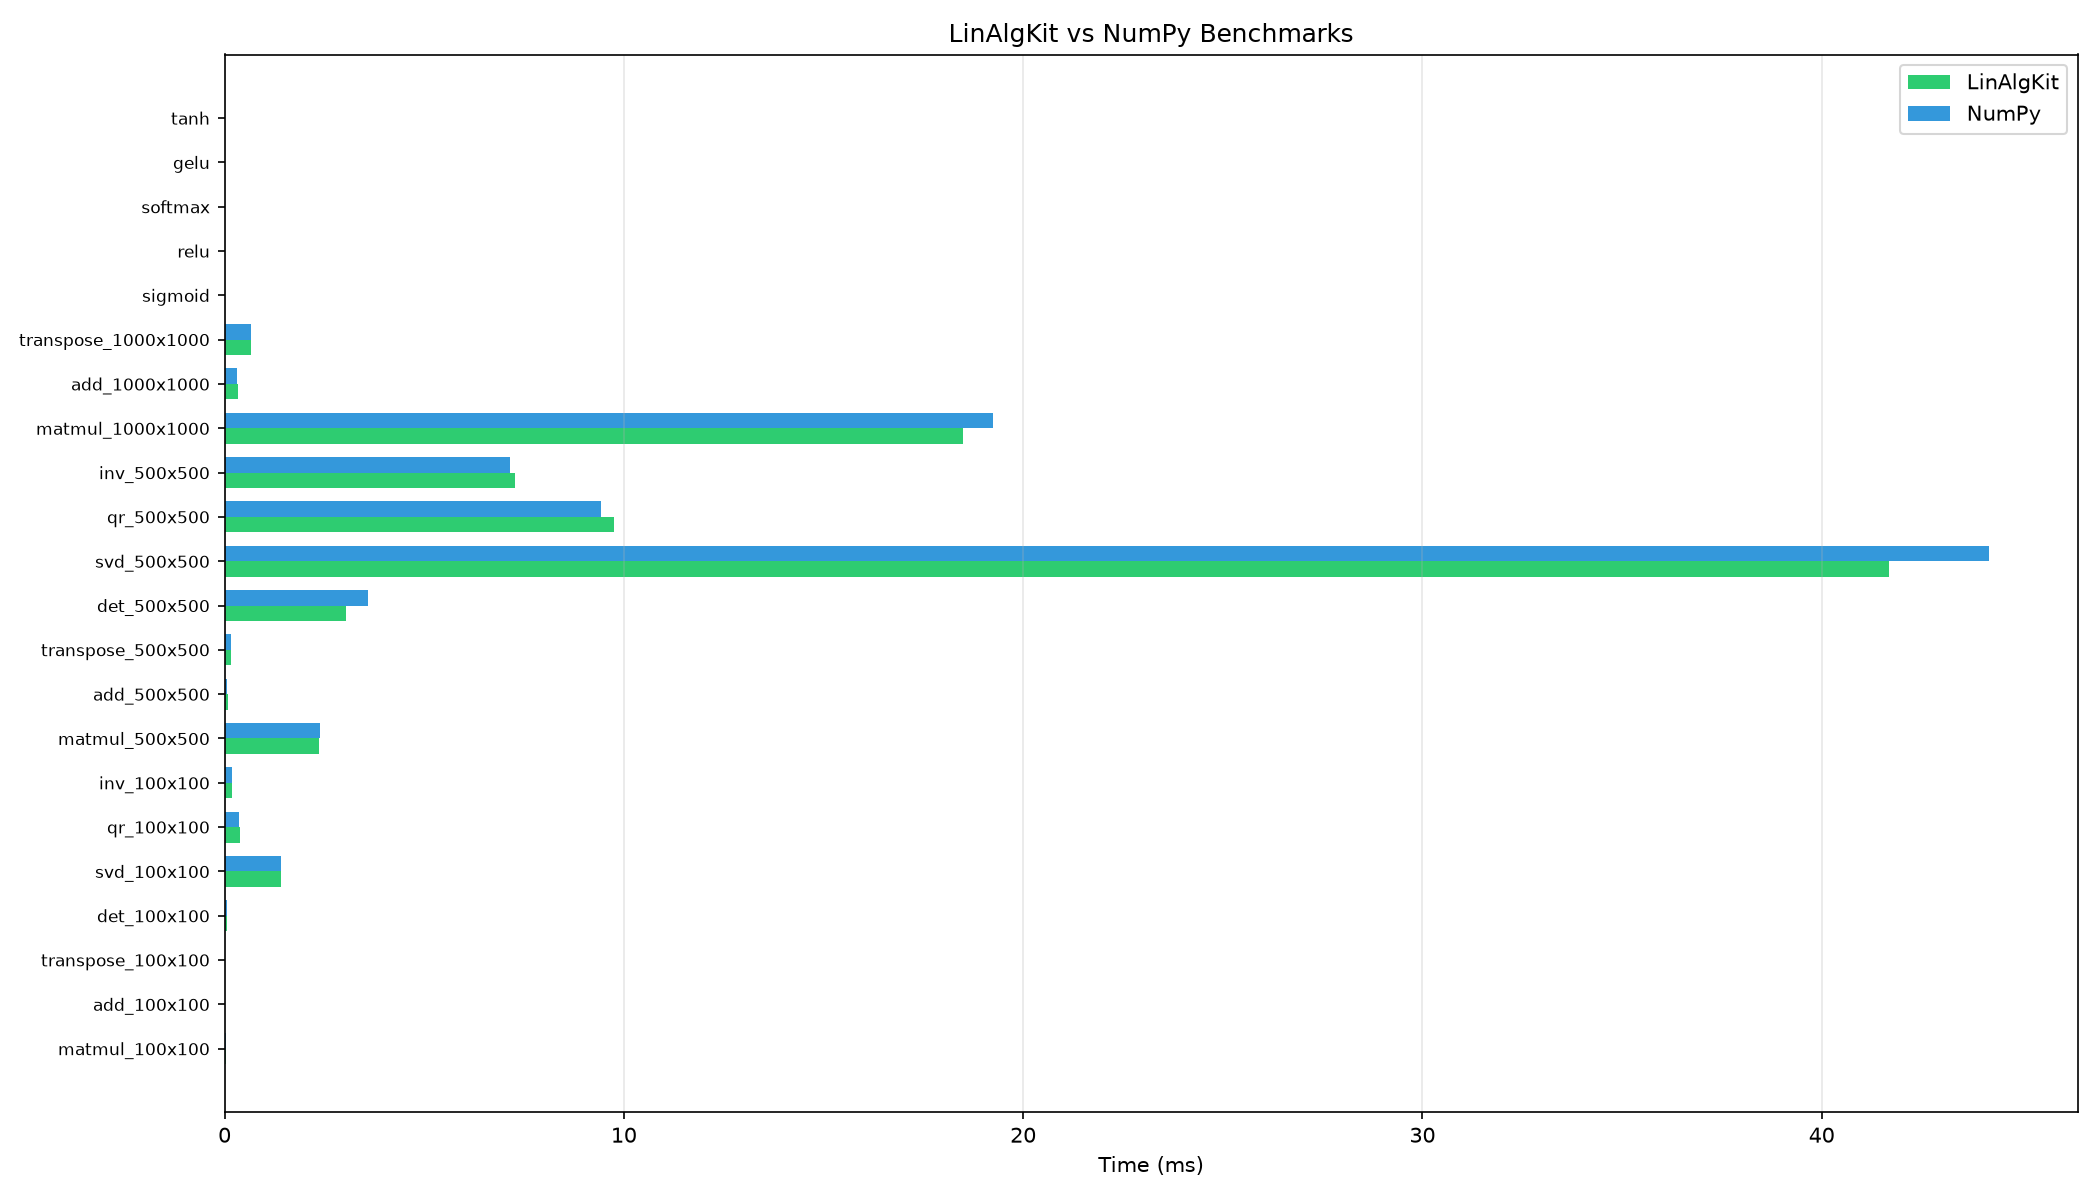

The table this chart was drawn from, first rows:
name, avg_ms, std_ms, iterations
matmul_100x100_LinAlgKit, 0.0378, 0.0006365, 10
matmul_100x100_NumPy, 0.03814, 0.0051, 10
add_100x100_LinAlgKit, 0.003217, 0.0002197, 10
add_100x100_NumPy, 0.002791, 4.8246140852429836e-05, 10
transpose_100x100_LinAlgKit, 0.004023, 0.0003504, 10
transpose_100x100_NumPy, 0.003572, 0.0001525, 10
det_100x100_LinAlgKit, 0.06683, 0.004094, 10
det_100x100_NumPy, 0.06462, 0.003138, 10
svd_100x100_LinAlgKit, 1.416, 0.01019, 5
svd_100x100_NumPy, 1.403, 0.00691, 5
qr_100x100_LinAlgKit, 0.378, 0.006362, 5
qr_100x100_NumPy, 0.3696, 0.00498, 5
inv_100x100_LinAlgKit, 0.1874, 0.004806, 5
inv_100x100_NumPy, 0.1846, 0.004983, 5
matmul_500x500_LinAlgKit, 2.364, 0.02049, 10
matmul_500x500_NumPy, 2.394, 0.03142, 10
add_500x500_LinAlgKit, 0.0835, 0.007093, 10
add_500x500_NumPy, 0.06862, 0.004893, 10
transpose_500x500_LinAlgKit, 0.15, 0.005557, 10
transpose_500x500_NumPy, 0.1486, 0.004825, 10
det_500x500_LinAlgKit, 3.033, 1.215, 10
det_500x500_NumPy, 3.583, 0.8903, 10
svd_500x500_LinAlgKit, 41.68, 0.09196, 5
svd_500x500_NumPy, 44.2, 1.856, 5
qr_500x500_LinAlgKit, 9.761, 0.8084, 5
qr_500x500_NumPy, 9.436, 1.104, 5
inv_500x500_LinAlgKit, 7.28, 0.4718, 5
inv_500x500_NumPy, 7.152, 0.5142, 5
matmul_1000x1000_LinAlgKit, 18.51, 0.08043, 10
matmul_1000x1000_NumPy, 19.26, 0.8801, 10
add_1000x1000_LinAlgKit, 0.3307, 0.07159, 10
add_1000x1000_NumPy, 0.3044, 0.02654, 10
transpose_1000x1000_LinAlgKit, 0.6694, 0.008383, 10
transpose_1000x1000_NumPy, 0.6717, 0.007546, 10
sigmoid_10Mx1, 32.62, 0.1779, 10
relu_10Mx1, 9.89, 0.06607, 10
softmax_10Mx1, 37.31, 0.3251, 10
gelu_10Mx1, 626.1, 0.5665, 10
tanh_10Mx1, 20.19, 0.02139, 10
